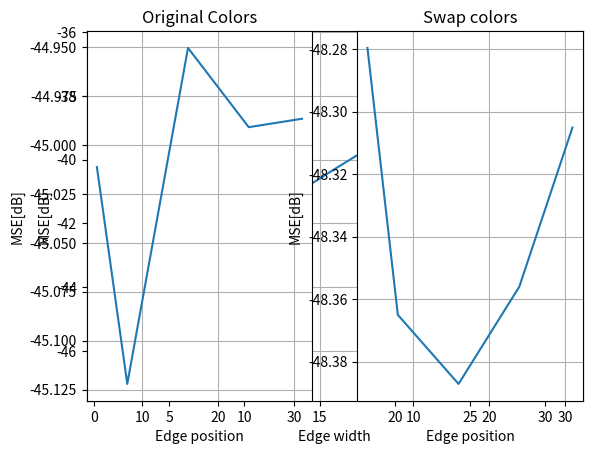

Recreate this plot in Python.
from matplotlib import pyplot as plt

width_array = [1, 1.1, 1.5, 2, 4, 6, 8, 16, 24, 31]
width_results = [-41.4398, -47.0369, -45.4288, -44.9259, -44.4628, -43.4858, -42.6747, -40.2980, -37.9747, -36.4974]

plt.plot(width_array, width_results)
plt.xlabel("Edge width")
plt.ylabel("MSE[dB]")
plt.grid()
plt.show()

position_results = [-45.1646, -45.1061, -45.0113, -45.1221, -44.9504, -44.9909, -44.9866]
position_results_cross = [-45.0214, -49.5257, -48.2796, -48.3650, -48.3871, -48.3560, -48.3051]
cross_point_array = [1, 2, 4, 8, 16, 24, 31]

position_results = [ -45.0113, -45.1221, -44.9504, -44.9909, -44.9866]
position_results_cross = [ -48.2796, -48.3650, -48.3871, -48.3560, -48.3051]
cross_point_array = [ 4, 8, 16, 24, 31]
plt.subplot(1,2,1)
plt.plot(cross_point_array,position_results)
plt.xlabel("Edge position")
plt.ylabel("MSE[dB]")
plt.grid()
plt.title("Original Colors")
plt.subplot(1,2,2)
plt.plot(cross_point_array,position_results_cross)
plt.xlabel("Edge position")
plt.ylabel("MSE[dB]")
plt.title("Swap colors")
plt.grid()
plt.show()
